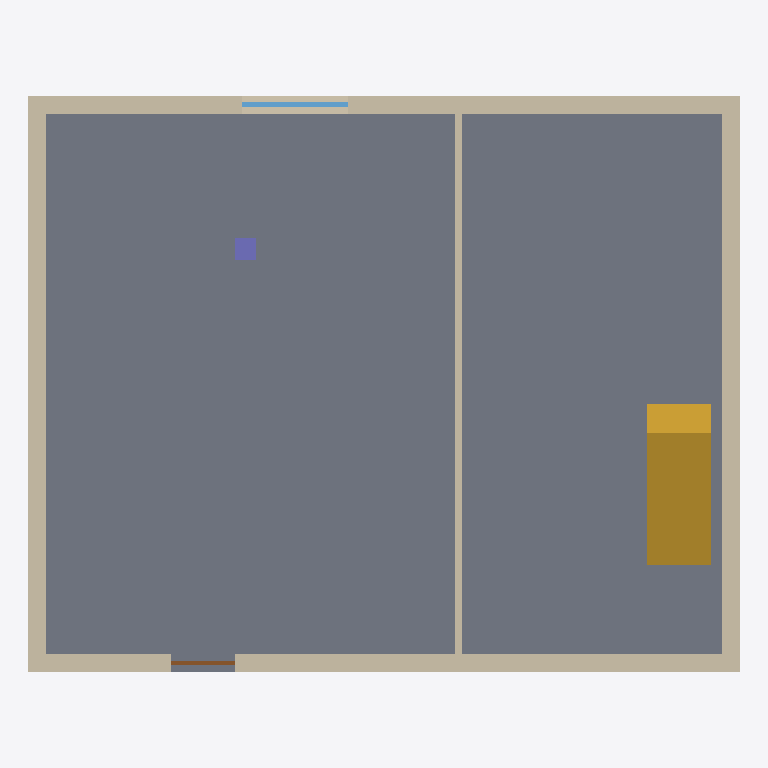
Plan cut of the same IFC building model at storey 'Ισόγειο' (level 0.00 m, cut at 1.40 m), seen from above with north up, elements coloured by IFC class: 5 walls (beige), 1 slab (grey), 1 stair flight (yellow), 1 window (light blue), 1 column (violet), 1 door (brown). Cut surfaces are drawn darker.
Extent 10.0 m × 8.1 m × 6.2 m (x, y, z). Storeys (2): Ισόγειο at 0.00 m; Όροφος 1 at 3.00 m. Elements (19): 10 IfcWall, 3 IfcSlab, 2 IfcWindow, 1 IfcColumn, 1 IfcDoor, 1 IfcRailing, 1 IfcStairFlight.

HEADER;
FILE_DESCRIPTION(('ViewDefinition [ReferenceView_V1.2]'),'2;1');
FILE_NAME('example-house.ifc','2026-10-01T00:00:00',('AidedCAM'),('AidedCAM'),'','AidedCAM example generator','');
FILE_SCHEMA(('IFC4'));
ENDSEC;
DATA;
#11=IFCPROJECT('1AidedCAMexample000001',$,'AidedCAM example house',$,$,$,$,(#9),#8);
#15=IFCSITE('1AidedCAMexample000002',$,'Οικόπεδο',$,$,#14,$,$,.ELEMENT.,$,$,$,$,$);
#19=IFCBUILDING('1AidedCAMexample000003',$,'Κατοικία',$,$,#18,$,$,.ELEMENT.,$,$,$);
#25=IFCBUILDINGSTOREY('1AidedCAMexample000006',$,'Ισόγειο',$,$,#24,$,$,.ELEMENT.,0.0);
#29=IFCBUILDINGSTOREY('1AidedCAMexample000007',$,'Όροφος 1',$,$,#28,$,$,.ELEMENT.,3000.0);
#40=IFCSLAB('1AidedCAMexample000009',$,'Πλάκα ισογείου',$,$,#33,#39,$,.BASESLAB.);
#60=IFCWALL('1AidedCAMexample00000B',$,'Τοίχος Β',$,$,#53,#59,$,.STANDARD.);
#50=IFCWALL('1AidedCAMexample00000A',$,'Τοίχος Ν',$,$,#43,#49,$,.STANDARD.);
#161=IFCSTAIRFLIGHT('1AidedCAMexample00000O',$,'Σκάλα',$,$,#158,#160,$,16,15,187.5,266.67,.STRAIGHT.);
#80=IFCWALL('1AidedCAMexample00000D',$,'Τοίχος Α',$,$,#73,#79,$,.STANDARD.);
#70=IFCWALL('1AidedCAMexample00000C',$,'Τοίχος Δ',$,$,#63,#69,$,.STANDARD.);
#90=IFCWALL('1AidedCAMexample00000E',$,'Εσωτερικός τοίχος',$,$,#83,#89,$,.STANDARD.);
#122=IFCWINDOW('1AidedCAMexample00000J',$,'Παράθυρο Β',$,$,#115,#121,$,1200.0,1500.0,.WINDOW.,.SINGLE_PANEL.,$);
#144=IFCCOLUMN('1AidedCAMexample00000N',$,'Υποστύλωμα',$,$,#137,#143,$,.COLUMN.);
#100=IFCDOOR('1AidedCAMexample00000F',$,'Πόρτα εισόδου',$,$,#93,#99,$,2100.0,900.0,.DOOR.,.SINGLE_SWING_LEFT.,$);
ENDSEC;
